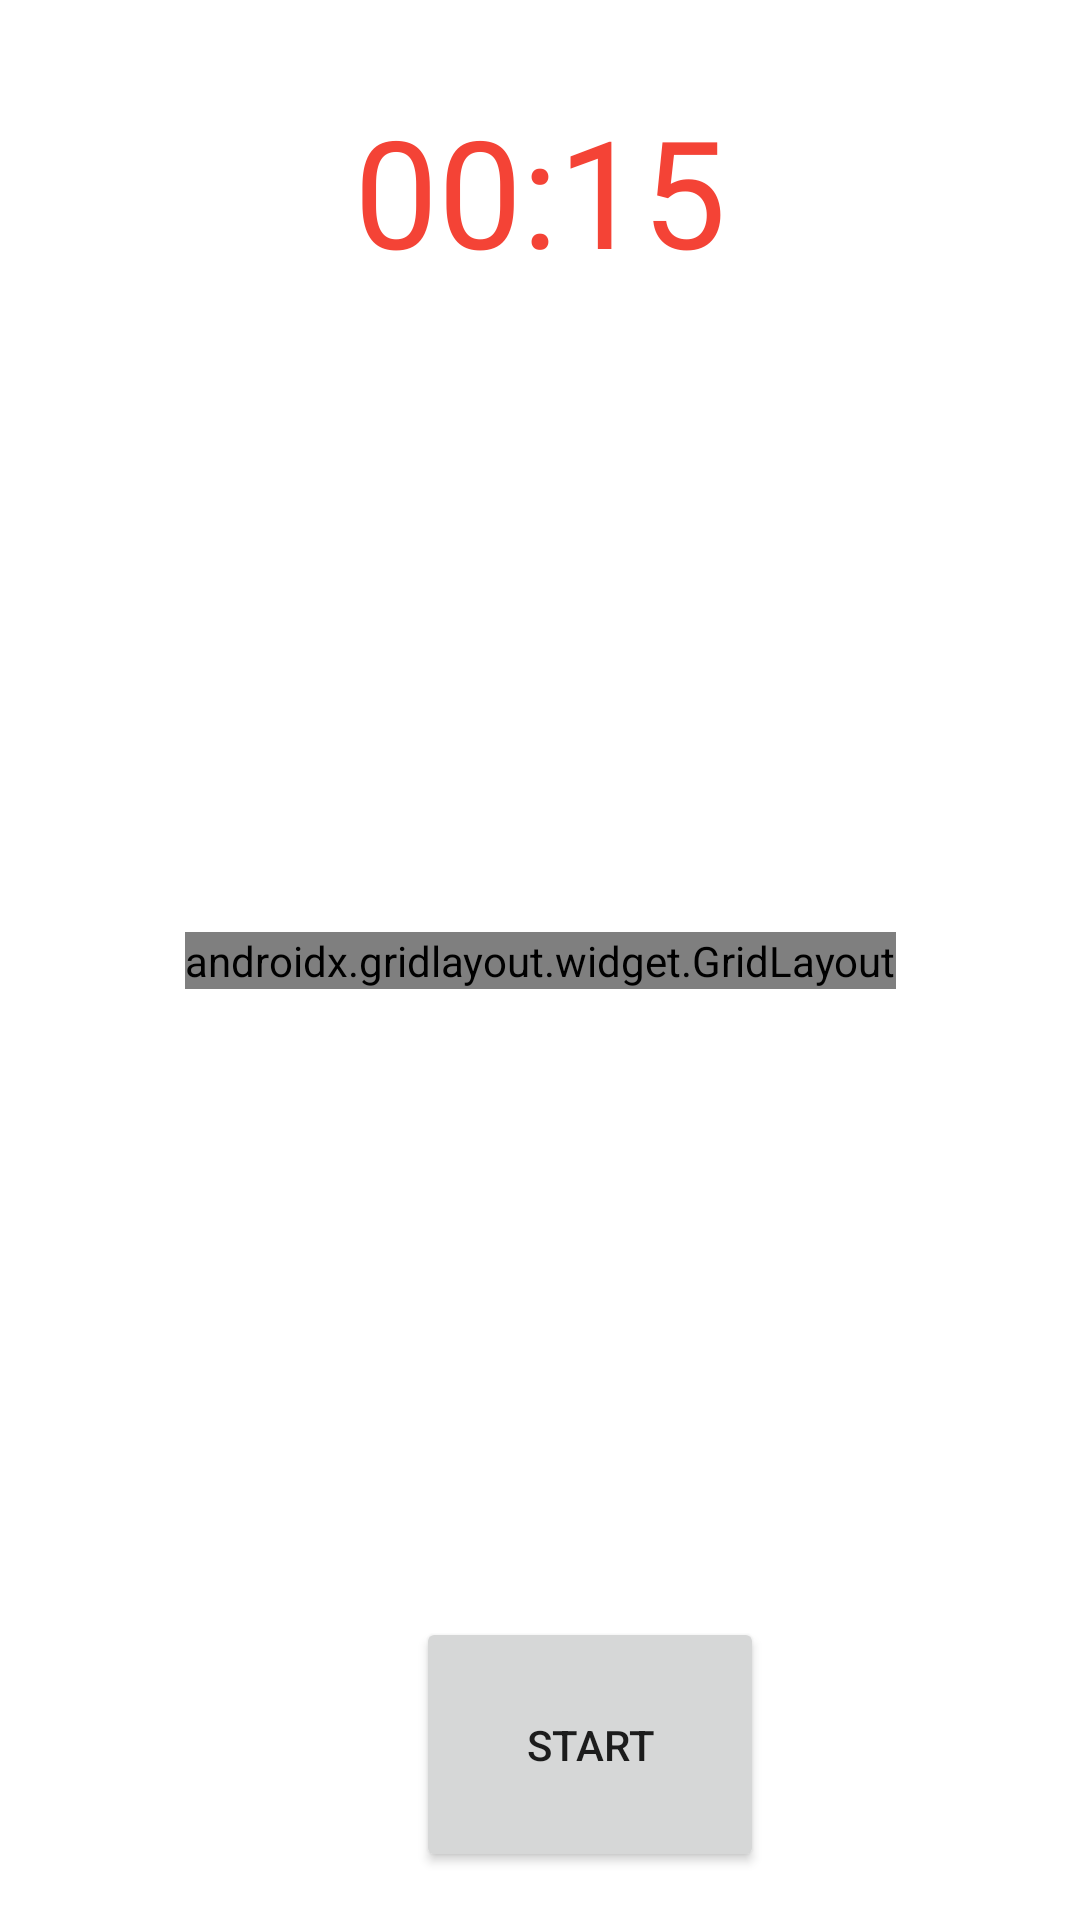

Layout XML and referenced resources for this Android screen:
<!-- AndroidManifest.xml: application theme Theme.KanjiMemoryCards -->
<!-- res/layout/activity_easy__level.xml -->
<?xml version="1.0" encoding="utf-8"?>
<androidx.constraintlayout.widget.ConstraintLayout xmlns:android="http://schemas.android.com/apk/res/android"
    xmlns:app="http://schemas.android.com/apk/res-auto"
    xmlns:tools="http://schemas.android.com/tools"
    android:id="@+id/check"
    android:layout_width="match_parent"
    android:layout_height="match_parent"
    android:background="@drawable/easybackground"
    tools:context=".Easy_Level">

    <TextView
        android:id="@+id/timertextView"
        style="@style/Widget.MaterialComponents.TextView"
        android:layout_width="wrap_content"
        android:layout_height="wrap_content"
        android:layout_marginStart="133dp"
        android:layout_marginTop="20dp"
        android:layout_marginEnd="133dp"
        android:padding="10dp"
        android:text="00:15"
        android:textColor="#F44336"
        android:textColorLink="#FFFFFF"
        android:textSize="50sp"
        app:layout_constraintEnd_toEndOf="parent"
        app:layout_constraintStart_toStartOf="parent"
        app:layout_constraintTop_toTopOf="parent" />

    <Button
        android:id="@+id/timer_start"
        android:layout_width="116dp"
        android:layout_height="85dp"
        android:layout_marginStart="146dp"
        android:layout_marginEnd="153dp"
        android:layout_marginBottom="16dp"
        android:onClick="timer"
        android:text="START"
        app:cornerRadius="50dp"
        app:layout_constraintBottom_toBottomOf="parent"
        app:layout_constraintEnd_toEndOf="parent"
        app:layout_constraintHorizontal_bias="0.136"
        app:layout_constraintStart_toStartOf="parent" />

    <androidx.gridlayout.widget.GridLayout
        android:id="@+id/medium_memory_grid"
        android:layout_width="wrap_content"
        android:layout_height="wrap_content"
        android:layout_margin="15dp"
        android:layout_marginTop="120dp"
        android:layout_marginBottom="120dp"
        app:columnCount="3"
        app:layout_constraintBottom_toBottomOf="parent"
        app:layout_constraintEnd_toEndOf="parent"
        app:layout_constraintStart_toStartOf="parent"
        app:layout_constraintTop_toTopOf="parent"
        app:rowCount="2">

        <ImageView
            android:id="@+id/mediumimageView1"
            android:layout_width="120dp"
            android:layout_height="120dp"
            android:onClick="animate"
            android:tag="1"
            app:srcCompat="@drawable/questionmark" />

        <ImageView
            android:id="@+id/mediumimageView2"
            android:layout_width="120dp"
            android:layout_height="120dp"
            android:onClick="animate"
            android:tag="2"
            app:srcCompat="@drawable/questionmark" />

        <ImageView
            android:id="@+id/mediumimageView3"
            android:layout_width="120dp"
            android:layout_height="120dp"
            android:onClick="animate"
            android:tag="3"
            app:srcCompat="@drawable/questionmark" />

        <ImageView
            android:id="@+id/mediumimageView4"
            android:layout_width="120dp"
            android:layout_height="120dp"
            android:onClick="animate"
            android:tag="4"
            app:srcCompat="@drawable/questionmark" />

        <ImageView
            android:id="@+id/mediumimageView5"
            android:layout_width="120dp"
            android:layout_height="120dp"
            android:onClick="animate"
            android:tag="5"
            app:srcCompat="@drawable/questionmark" />

        <ImageView
            android:id="@+id/mediumimageView6"
            android:layout_width="120dp"
            android:layout_height="120dp"
            android:onClick="animate"
            android:tag="6"
            app:srcCompat="@drawable/questionmark" />
    </androidx.gridlayout.widget.GridLayout>

</androidx.constraintlayout.widget.ConstraintLayout>
<!-- resources referenced by this layout -->
<resources>
  <style name="Theme.KanjiMemoryCards" parent="Theme.MaterialComponents.DayNight.DarkActionBar">
          
          <item name="colorPrimary">@color/purple_500</item>
          <item name="colorPrimaryVariant">@color/purple_700</item>
          <item name="colorOnPrimary">@color/white</item>
          
          <item name="colorSecondary">@color/teal_200</item>
          <item name="colorSecondaryVariant">@color/teal_700</item>
          <item name="colorOnSecondary">@color/black</item>
          
          <item name="android:statusBarColor" tools:targetApi="l">?attr/colorPrimaryVariant</item>
          
      </style>
  <!-- not gathered from this repository: default colours our renderer supplied (Android Studio template values) -->
  <color name="purple_500">#FF6200EE</color>
  <color name="purple_700">#FF3700B3</color>
  <color name="teal_200">#FF03DAC5</color>
  <color name="teal_700">#FF018786</color>
  <color name="black">#FF000000</color>
  <color name="white">#FFFFFFFF</color>
</resources>
